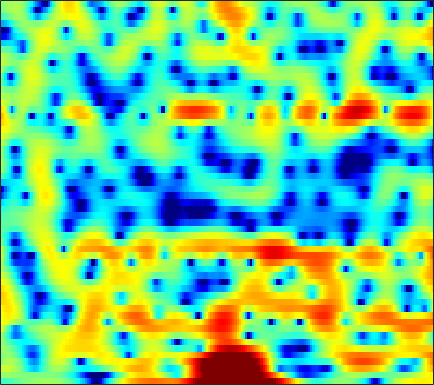

The table this chart was drawn from, first rows:
-2.5245, -2.3715, -2.1726, -1.9707, -1.8201, -1.6072, -1.3576, -1.1512, -0.85505, -0.56855, -0.29694, -0.10831, 0.12703, 0.33372, 0.46805, 0.6195, 0.7463, 0.83203, 0.92577, 0.99543, 1.036, 1.0537, 1.0588, 1.0351
0.7539, 0.7562, 0.739, 0.702, 0.6624, 0.597, 0.5166, 0.4443, 0.3401, 0.235, 0.1323, 0.05727, -0.03417, -0.1096, -0.1506, -0.1802, -0.1839, -0.1717, -0.1413, -0.09988, -0.06013, -0.0386, -0.03424, -0.06816
2.42, 2.445, 2.419, 2.311, 2.175, 1.9, 1.499, 1.111, 0.4654, -0.3329, -1.297, -2.132, -3.388, -4.704, -5.57, -6.241, -6.051, -5.387, -4.161, -2.873, -1.71, -0.9615, -0.1486, 0.4582
-0.02557, 0.6078, 1.187, 1.496, 1.564, 1.446, 1.092, 0.6735, -0.07631, -1.042, -2.225, -3.257, -4.799, -6.443, -7.566, -8.469, -8.125, -7.101, -5.293, -3.476, -1.84, -0.7741, 0.4259, 1.384
-0.3747, 0.09531, 0.4731, 0.581, 0.4945, 0.1688, -0.4097, -1.012, -2.032, -3.329, -4.912, -6.292, -8.346, -10.38, -11.48, -11.58, -10.09, -8.485, -6.264, -4.218, -2.414, -1.21, 0.1912, 1.373
0.8744, 0.718, 0.4339, 0.05571, -0.2947, -0.8529, -1.535, -2.127, -3.024, -4.062, -5.241, -6.205, -7.529, -8.717, -9.298, -9.223, -8.162, -7.019, -5.334, -3.688, -2.181, -1.16, 0.06661, 1.144
0.7427, 0.2199, -0.5125, -1.273, -1.846, -2.572, -3.219, -3.62, -4.032, -4.303, -4.443, -4.477, -4.421, -4.245, -4.034, -3.639, -3.113, -2.654, -1.974, -1.248, -0.5148, 0.02933, 0.7348, 1.394
1.18, 0.1776, -1.365, -3.188, -4.74, -6.938, -8.789, -9.384, -8.803, -7.39, -5.912, -4.92, -3.799, -2.862, -2.247, -1.533, -0.912, -0.4874, 0.04037, 0.5222, 0.9662, 1.27, 1.645, 1.975
3.195, 2.219, 0.6512, -1.281, -3.013, -5.663, -8.132, -8.799, -7.574, -5.61, -3.905, -2.888, -1.823, -1.021, -0.5281, 0.0158, 0.4609, 0.7549, 1.104, 1.379, 1.584, 1.682, 1.722, 1.641
4.242, 4.028, 3.617, 3.082, 2.611, 1.956, 1.34, 0.9407, 0.5002, 0.1229, -0.2296, -0.5107, -0.9203, -1.353, -1.633, -1.852, -1.829, -1.651, -1.281, -0.8872, -0.5688, -0.4676, -0.5219, -0.8603
3.329, 4.087, 4.668, 4.869, 4.806, 4.508, 3.996, 3.468, 2.571, 1.45, 0.02292, -1.307, -3.493, -6.431, -9.346, -13.82, -13.83, -10.91, -7.724, -5.616, -4.222, -3.585, -3.16, -3.187
4.181, 4.687, 5.084, 5.174, 5.059, 4.681, 4.048, 3.406, 2.341, 1.011, -0.6039, -2.003, -4.091, -6.396, -8.134, -9.916, -10.48, -10.06, -9.06, -7.932, -6.889, -6.251, -5.609, -5.265
5.654, 5.592, 5.405, 5.067, 4.716, 4.082, 3.266, 2.542, 1.418, 0.1065, -1.354, -2.564, -4.3, -6.121, -7.571, -9.546, -11.46, -12.71, -13.5, -12.78, -11.09, -9.688, -8.01, -6.723
6.066, 5.768, 5.276, 4.664, 4.124, 3.29, 2.331, 1.532, 0.3583, -0.9262, -2.304, -3.427, -5.028, -6.77, -8.235, -10.51, -13.43, -16.07, -18.87, -16.75, -12.76, -10.32, -7.737, -5.787
5.544, 5.147, 4.499, 3.709, 3.017, 1.983, 0.8073, -0.1585, -1.523, -2.93, -4.316, -5.265, -6.392, -7.241, -7.713, -8.139, -8.309, -8.25, -7.905, -7.122, -6.02, -5.073, -3.782, -2.524
4.411, 3.991, 3.264, 2.343, 1.517, 0.2197, -1.319, -2.633, -4.643, -6.992, -9.642, -11.59, -13.27, -12.77, -11.46, -9.542, -7.806, -6.654, -5.241, -3.916, -2.698, -1.823, -0.7331, 0.2561
2.813, 2.379, 1.587, 0.5792, -0.3158, -1.704, -3.281, -4.622, -6.722, -9.205, -12.27, -14.79, -17.2, -15.45, -12.97, -9.975, -7.523, -5.965, -4.139, -2.577, -1.21, -0.2977, 0.7833, 1.72
1.485, 0.8585, -0.1993, -1.456, -2.484, -3.913, -5.33, -6.38, -7.654, -8.715, -9.559, -9.863, -9.941, -9.504, -8.84, -7.578, -6.048, -4.847, -3.217, -1.702, -0.3496, 0.5579, 1.591, 2.453
1.343, 0.2818, -1.469, -3.647, -5.493, -8.088, -10.34, -11.22, -11.39, -11.12, -10.99, -11.14, -11.29, -11.21, -10.67, -9.072, -6.795, -4.991, -2.768, -0.8904, 0.6936, 1.659, 2.67, 3.366
2.551, 1.235, -0.9895, -3.933, -6.72, -11.75, -18.72, -19.43, -14.39, -11.8, -10.73, -11.06, -12.73, -17.32, -23.34, -14.12, -7.414, -4.129, -0.9731, 1.278, 2.913, 3.741, 4.458, 4.692
2.124, 0.9843, -0.8133, -2.88, -4.525, -6.529, -7.988, -8.379, -8.306, -7.666, -6.834, -6.138, -5.47, -4.73, -3.994, -2.576, -0.8501, 0.4752, 2.063, 3.373, 4.288, 4.694, 4.83, 4.502
-0.3065, -1.298, -3.054, -5.439, -7.738, -11.7, -15.96, -15.94, -12.1, -8.691, -6.231, -4.701, -3.038, -1.634, -0.6976, 0.4517, 1.48, 2.166, 2.934, 3.526, 3.841, 3.919, 3.744, 3.284
-1.112, -1.734, -2.924, -4.468, -5.882, -7.908, -9.389, -9.295, -7.818, -5.742, -3.775, -2.531, -1.106, 0.1063, 0.8853, 1.76, 2.459, 2.873, 3.271, 3.466, 3.45, 3.307, 2.932, 2.332
-0.9893, -1.185, -1.545, -1.959, -2.263, -2.577, -2.663, -2.561, -2.175, -1.558, -0.8313, -0.2391, 0.5268, 1.23, 1.7, 2.228, 2.634, 2.843, 2.981, 2.938, 2.722, 2.411, 1.813, 0.9755
-1.246, -1.194, -1.14, -1.114, -1.079, -0.999, -0.86, -0.72, -0.4425, -0.09486, 0.2952, 0.6189, 1.068, 1.495, 1.788, 2.115, 2.357, 2.459, 2.477, 2.349, 2.048, 1.683, 1.008, 0.1043
-2.061, -1.837, -1.562, -1.314, -1.141, -0.9289, -0.7294, -0.5767, -0.3532, -0.1108, 0.1867, 0.4237, 0.7829, 1.164, 1.449, 1.807, 2.096, 2.251, 2.346, 2.297, 2.058, 1.772, 1.207, 0.4353
-3.497, -3.063, -2.552, -2.1, -1.833, -1.567, -1.403, -1.327, -1.303, -1.277, -1.176, -0.9966, -0.6064, -0.02413, 0.4925, 1.209, 1.865, 2.279, 2.681, 2.872, 2.854, 2.697, 2.297, 1.675
-5.903, -5.174, -4.241, -3.462, -3.009, -2.635, -2.573, -2.772, -3.359, -4.29, -5.389, -5.872, -5.37, -3.618, -2.045, -0.1122, 1.465, 2.387, 3.288, 3.841, 4.085, 4.051, 3.764, 3.211
-11.57, -9.984, -7.673, -5.83, -4.811, -3.961, -3.684, -3.915, -4.794, -6.662, -10.25, -14.71, -14.39, -7.4, -3.954, -0.762, 1.452, 2.657, 3.801, 4.504, 4.819, 4.819, 4.537, 3.941
-17.29, -13.36, -9.582, -7.14, -5.899, -4.815, -4.203, -3.969, -3.902, -3.955, -3.963, -3.768, -3.01, -1.72, -0.5802, 0.9242, 2.245, 3.047, 3.838, 4.304, 4.425, 4.337, 3.936, 3.232
-6.124, -6.071, -5.763, -5.443, -5.246, -5.051, -4.868, -4.622, -4.188, -3.532, -2.649, -1.91, -0.8236, 0.2768, 1.082, 2.073, 2.894, 3.375, 3.796, 3.947, 3.828, 3.545, 2.937, 2.087
-1.491, -2.114, -3.041, -4.144, -5.141, -6.68, -8.233, -8.964, -8.362, -6.351, -4.066, -2.446, -0.5838, 0.949, 1.909, 2.94, 3.677, 4.039, 4.257, 4.16, 3.76, 3.223, 2.248, 0.9822
0.9275, 0.04602, -1.364, -3.117, -4.767, -7.684, -12.06, -16.3, -14.64, -8.838, -4.849, -2.638, -0.3239, 1.459, 2.506, 3.568, 4.285, 4.594, 4.703, 4.45, 3.808, 3.056, 1.617, -0.4211
1.141, 0.2717, -1.067, -2.538, -3.664, -5.073, -6.064, -6.375, -5.962, -4.771, -3.125, -1.828, -0.2087, 1.226, 2.123, 3.064, 3.706, 3.986, 4.088, 3.872, 3.291, 2.64, 1.397, -0.2809
0.5996, -0.3616, -1.93, -3.78, -5.309, -7.261, -8.512, -8.558, -7.357, -5.5, -3.606, -2.268, -0.6832, 0.6441, 1.468, 2.337, 2.939, 3.224, 3.382, 3.296, 2.987, 2.593, 1.921, 1.095
0.786, -0.2212, -1.963, -4.349, -6.752, -11.54, -20.83, -19.36, -11, -6.766, -3.951, -2.397, -0.7583, 0.4884, 1.223, 1.979, 2.503, 2.758, 2.925, 2.906, 2.741, 2.515, 2.123, 1.638
1.957, 1.268, 0.1589, -1.161, -2.219, -3.509, -4.315, -4.407, -3.852, -2.829, -1.758, -0.9816, -0.0849, 0.6407, 1.082, 1.531, 1.833, 1.965, 2.03, 1.975, 1.788, 1.604, 1.25, 0.826
3.349, 2.958, 2.331, 1.662, 1.162, 0.5686, 0.1118, -0.07844, -0.2077, -0.1761, -0.06479, 0.05291, 0.2121, 0.3592, 0.4452, 0.5165, 0.5304, 0.4978, 0.3918, 0.2169, -0.04308, -0.2858, -0.6591, -1.093
4.622, 4.308, 3.799, 3.249, 2.837, 2.296, 1.811, 1.471, 1.072, 0.6543, 0.2801, -0.03725, -0.4469, -0.8101, -1.041, -1.264, -1.43, -1.552, -1.778, -2.121, -2.525, -2.904, -3.34, -3.719
5.922, 5.457, 4.717, 3.894, 3.313, 2.646, 2.141, 1.8, 1.375, 0.7573, -0.05137, -0.9039, -2.249, -3.627, -4.358, -4.582, -4.21, -3.888, -3.824, -4.318, -5.35, -6.45, -7.983, -8.576
7.069, 6.184, 4.567, 2.467, 0.8157, -0.5392, -0.2895, 0.4295, 1.198, 1.35, 0.556, -0.6784, -3.685, -9.533, -21.69, -12.79, -6.443, -4.418, -3.326, -3.598, -5.207, -7.482, -12.65, -16.99
5.733, 4.76, 2.677, -0.7468, -4.695, -10.09, -5.335, -2.06, 0.4095, 1.558, 1.716, 1.373, 0.4357, -0.702, -1.315, -1.465, -1.101, -0.8427, -0.8059, -1.244, -2.142, -3.045, -4.165, -4.825
3.238, 2.917, 2.174, 1.272, 0.6389, 0.2002, 0.3093, 0.6691, 1.222, 1.673, 1.97, 2.008, 1.921, 1.665, 1.461, 1.134, 0.7784, 0.4603, -0.1502, -1.01, -2.205, -3.248, -5.127, -7.41
1.76, 1.663, 1.413, 1.165, 1.018, 0.9248, 1.013, 1.168, 1.447, 1.748, 2.004, 2.141, 2.22, 2.19, 2.071, 1.808, 1.403, 0.9923, 0.2781, -0.6724, -1.892, -3.058, -4.958, -7.481
0.562, 0.1927, -0.3027, -0.7259, -0.8885, -0.8636, -0.5407, -0.1598, 0.4668, 1.092, 1.613, 1.946, 2.251, 2.418, 2.428, 2.31, 2.019, 1.685, 1.119, 0.3907, -0.4464, -1.175, -2.167, -3.158
-0.6451, -1.738, -3.493, -5.407, -6.433, -6.267, -4.647, -3.181, -1.407, 0.02288, 1.136, 1.764, 2.379, 2.742, 2.885, 2.89, 2.715, 2.477, 2.027, 1.472, 0.8198, 0.3332, -0.3265, -0.8896
-0.5716, -2.115, -5.045, -9.61, -14.71, -13.68, -7.658, -4.705, -2.036, -0.1587, 1.186, 1.924, 2.642, 3.076, 3.244, 3.266, 3.084, 2.823, 2.304, 1.643, 0.8638, 0.2627, -0.4898, -1.088
1.231, 0.3581, -0.8721, -1.957, -2.488, -2.541, -1.949, -1.242, -0.2135, 0.7541, 1.576, 2.096, 2.621, 2.973, 3.09, 3.063, 2.786, 2.398, 1.641, 0.5524, -0.8243, -2.06, -3.778, -5.158
2.395, 1.94, 1.364, 0.8601, 0.5575, 0.3012, 0.2386, 0.297, 0.4952, 0.781, 1.157, 1.486, 1.903, 2.279, 2.462, 2.55, 2.358, 1.991, 1.183, -0.1427, -2.122, -4.235, -8.665, -18.2
1.927, 1.645, 1.247, 0.8217, 0.489, -0.01047, -0.5288, -0.9384, -1.398, -1.663, -1.502, -1.095, -0.2624, 0.6663, 1.308, 1.941, 2.277, 2.3, 2.001, 1.318, 0.2571, -0.7442, -2.171, -3.356
-0.9109, -0.9937, -1.175, -1.469, -1.794, -2.437, -3.506, -4.658, -6.922, -9.91, -11.26, -9.06, -5.197, -2.253, -0.5993, 0.9911, 2.059, 2.575, 2.905, 2.935, 2.719, 2.428, 2.002, 1.588
-6.081, -5.875, -5.618, -5.374, -5.26, -5.265, -5.698, -6.352, -7.862, -9.861, -10.44, -8.681, -5.359, -2.561, -0.9066, 0.7925, 2.003, 2.643, 3.231, 3.539, 3.619, 3.56, 3.318, 2.971
-12.37, -12.92, -12.8, -11.07, -9.385, -7.45, -5.971, -5.236, -4.49, -3.86, -3.136, -2.436, -1.309, -0.1476, 0.6721, 1.649, 2.44, 2.909, 3.387, 3.673, 3.783, 3.759, 3.54, 3.096
-14.5, -17.95, -21.13, -14.55, -10.62, -7.092, -4.73, -3.447, -2.153, -1.189, -0.4193, 0.06772, 0.6161, 1.121, 1.449, 1.852, 2.215, 2.487, 2.791, 3.054, 3.231, 3.272, 3.21, 2.902
-7.196, -7.131, -6.599, -5.537, -4.486, -3.071, -1.781, -0.9853, -0.1861, 0.356, 0.6505, 0.7235, 0.6338, 0.405, 0.1921, -0.0875, -0.2261, -0.1914, 0.07559, 0.5519, 1.106, 1.491, 1.922, 2.206
-2.706, -2.217, -1.635, -1.008, -0.5222, 0.08496, 0.5939, 0.8737, 1.065, 1.006, 0.6442, 0.1592, -0.7831, -2.167, -3.474, -5.461, -7.196, -7.666, -6.704, -5.005, -3.273, -2.081, -0.741, 0.4248
-0.5065, -0.07713, 0.4164, 0.8503, 1.111, 1.402, 1.546, 1.562, 1.416, 1.012, 0.2907, -0.508, -2.008, -4.171, -6.425, -10.81, -18.18, -22.05, -15, -11.02, -8.507, -6.828, -4.631, -2.526
0.2327, 0.4695, 0.7765, 1.02, 1.168, 1.314, 1.396, 1.382, 1.234, 0.8967, 0.3202, -0.3041, -1.447, -2.933, -4.259, -6.271, -8.263, -9.664, -11.33, -13.48, -16.55, -16.12, -10.55, -5.836
